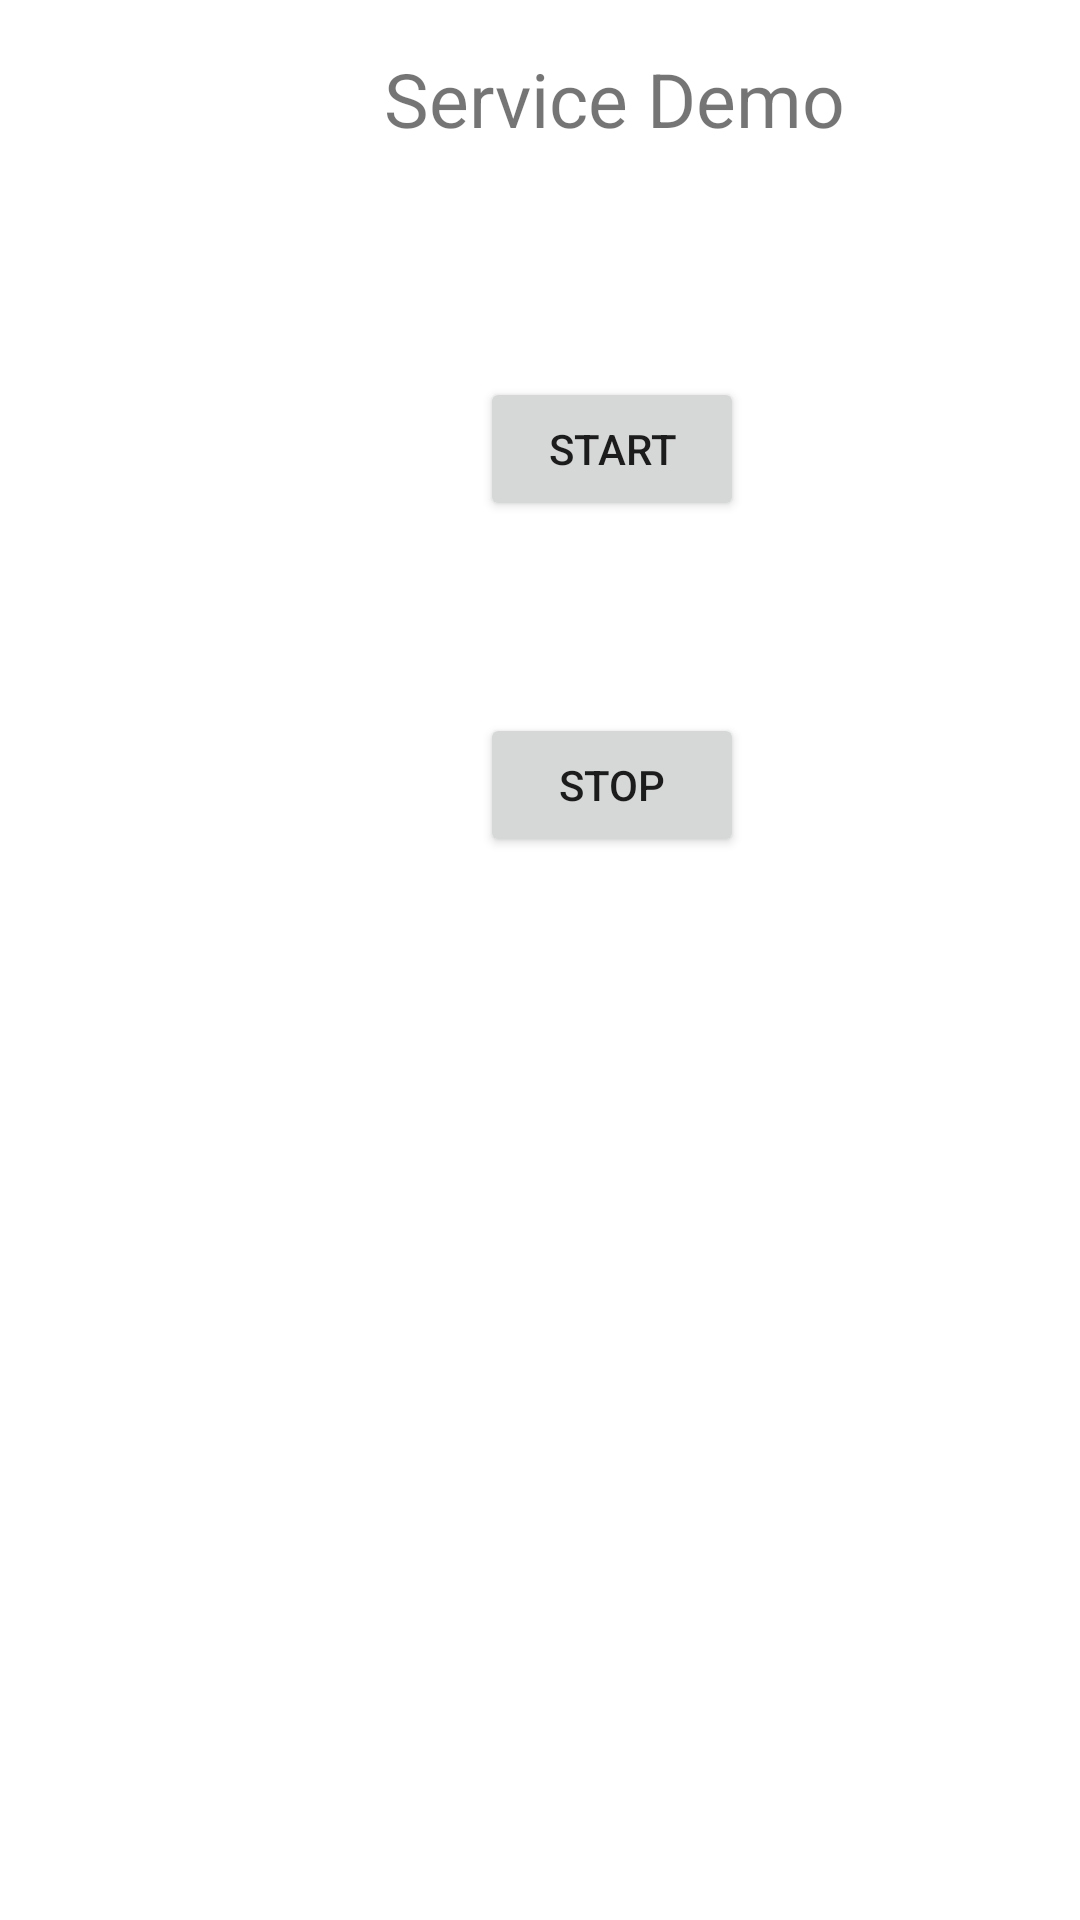

Android layout source for this screen:
<!-- AndroidManifest.xml: application theme Theme.TicTacToe -->
<!-- res/layout/activity_main.xml -->
<?xml version="1.0" encoding="utf-8"?>
<androidx.constraintlayout.widget.ConstraintLayout xmlns:android="http://schemas.android.com/apk/res/android"
    xmlns:app="http://schemas.android.com/apk/res-auto"
    xmlns:tools="http://schemas.android.com/tools"
    android:layout_width="match_parent"
    android:layout_height="match_parent"
    tools:context=".MainActivity">


    <TextView
        android:id="@+id/textView"
        android:layout_width="wrap_content"
        android:layout_height="wrap_content"
        android:layout_marginStart="128dp"
        android:layout_marginTop="16dp"
        android:text="Service Demo"
        android:textSize="25sp"
        app:layout_constraintStart_toStartOf="parent"
        app:layout_constraintTop_toTopOf="parent" />

    <Button
        android:id="@+id/btnStart"
        android:layout_width="wrap_content"
        android:layout_height="wrap_content"
        android:layout_marginStart="160dp"
        android:layout_marginTop="76dp"
        android:onClick="startSomething"
        android:text="Start"
        app:layout_constraintStart_toStartOf="parent"
        app:layout_constraintTop_toBottomOf="@+id/textView" />

    <Button
        android:id="@+id/btnStop"
        android:layout_width="wrap_content"
        android:layout_height="wrap_content"
        android:layout_marginStart="160dp"
        android:layout_marginTop="64dp"
        android:onClick="stopSomething"
        android:text="Stop"
        app:layout_constraintStart_toStartOf="parent"
        app:layout_constraintTop_toBottomOf="@+id/btnStart" />

</androidx.constraintlayout.widget.ConstraintLayout>
<!-- resources referenced by this layout -->
<resources>
  <style name="Theme.TicTacToe" parent="Theme.MaterialComponents.DayNight.DarkActionBar">
          
          <item name="colorPrimary">@color/purple_500</item>
          <item name="colorPrimaryVariant">@color/purple_700</item>
          <item name="colorOnPrimary">@color/white</item>
          
          <item name="colorSecondary">@color/teal_200</item>
          <item name="colorSecondaryVariant">@color/teal_700</item>
          <item name="colorOnSecondary">@color/black</item>
          
          <item name="android:statusBarColor" tools:targetApi="l">?attr/colorPrimaryVariant</item>
          
      </style>
  <!-- not gathered from this repository: default colours our renderer supplied (Android Studio template values) -->
  <color name="purple_500">#FF6200EE</color>
  <color name="purple_700">#FF3700B3</color>
  <color name="teal_200">#FF03DAC5</color>
  <color name="teal_700">#FF018786</color>
  <color name="black">#FF000000</color>
  <color name="white">#FFFFFFFF</color>
</resources>
